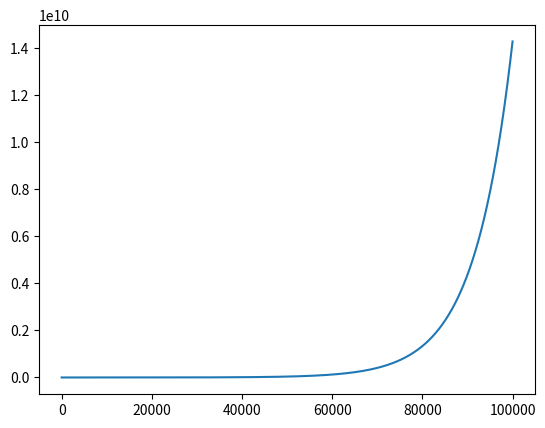

Here is the Python script that generated this plot:
import numpy as np
import matplotlib.pyplot as mpl

# /-/-/-/-/-/-/-/-/-/-/-/-/-/-/-/-/-/-/-/-/-/-/-/-/-/-/-/-/-/-/-/-/-/-/-/-/-/-/-/-/-/-/-/-/-/-/-/

def atmos_pressure(P0, T, h):                        # P0 = Pressure at sea Level
    P = P0*np.exp(((0.02896 * 9.807)/(8.3143*T))*h)  #  T = Temperature of ambient air (K)
    return P

# /-/-/-/-/-/-/-/-/-/-/-/-/-/-/-/-/-/-/-/-/-/-/-/-/-/-/-/-/-/-/-/-/-/-/-/-/-/-/-/-/-/-/-/-/-/-/-/

heights = []
data = []

for i in range (100000):
    heights.append(i)
    data.append(atmos_pressure(101325, 288.15, i))

mpl.plot(heights, data)
mpl.show()